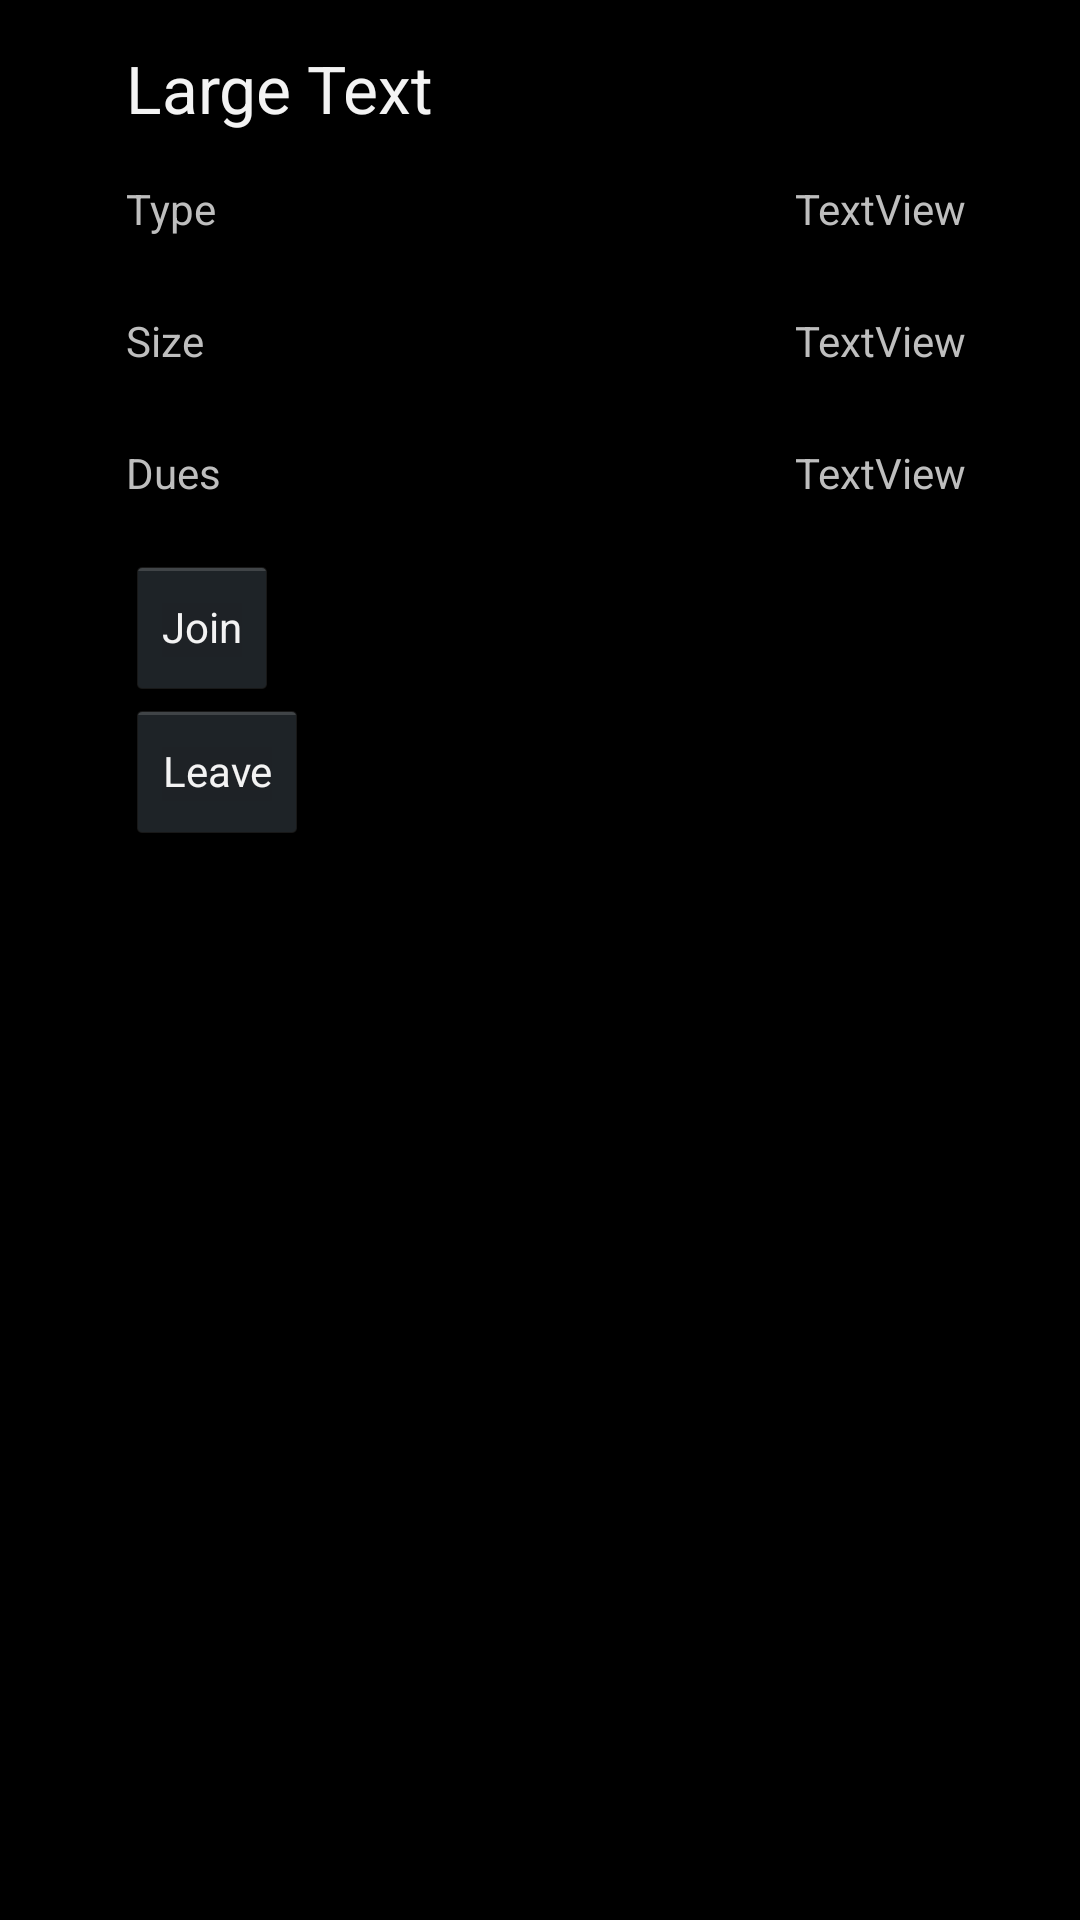

Android layout source for this screen:
<!-- AndroidManifest.xml: application theme AppTheme -->
<!-- res/layout/activity_orgs_public.xml -->
<RelativeLayout xmlns:android="http://schemas.android.com/apk/res/android"
    xmlns:tools="http://schemas.android.com/tools"
    android:id="@+id/container"
    android:layout_width="match_parent"
    android:layout_height="match_parent"
    tools:context="com.seniordesign.studentorgmanager.OrgsPublicActivity"
    tools:ignore="MergeRootFrame" >

    <TextView
        android:id="@+id/orgsPublicDuesVal"
        android:layout_width="wrap_content"
        android:layout_height="wrap_content"
        android:layout_alignBottom="@+id/textView3"
        android:layout_alignLeft="@+id/orgsPublicSizeVal"
        android:text="TextView" />

    <TextView
        android:id="@+id/textView2"
        android:layout_width="wrap_content"
        android:layout_height="wrap_content"
        android:layout_alignLeft="@+id/textView1"
        android:layout_below="@+id/textView1"
        android:layout_marginTop="25dp"
        android:text="Size" />

    <TextView
        android:id="@+id/textView3"
        android:layout_width="wrap_content"
        android:layout_height="wrap_content"
        android:layout_alignLeft="@+id/textView2"
        android:layout_below="@+id/textView2"
        android:layout_marginTop="25dp"
        android:text="Dues" />

    <Button
        android:id="@+id/leaveOrgBtn"
        style="?android:attr/buttonStyleSmall"
        android:layout_width="wrap_content"
        android:layout_height="wrap_content"
        android:layout_alignLeft="@+id/joinOrgBtn"
        android:layout_below="@+id/joinOrgBtn"
        android:text="Leave" />

    <Button
        android:id="@+id/joinOrgBtn"
        style="?android:attr/buttonStyleSmall"
        android:layout_width="wrap_content"
        android:layout_height="wrap_content"
        android:layout_alignLeft="@+id/textView3"
        android:layout_below="@+id/textView3"
        android:layout_marginTop="18dp"
        android:text="Join" />

    <TextView
        android:id="@+id/textView1"
        android:layout_width="wrap_content"
        android:layout_height="wrap_content"
        android:layout_alignParentLeft="true"
        android:layout_alignParentTop="true"
        android:layout_marginLeft="42dp"
        android:layout_marginTop="60dp"
        android:text="Type" />

    <TextView
        android:id="@+id/orgsPublicNameTextView"
        android:layout_width="wrap_content"
        android:layout_height="wrap_content"
        android:layout_above="@+id/orgsPublicTypeVal"
        android:layout_alignLeft="@+id/textView1"
        android:layout_marginBottom="16dp"
        android:text="Large Text"
        android:textAppearance="?android:attr/textAppearanceLarge" />

    <TextView
        android:id="@+id/orgsPublicTypeVal"
        android:layout_width="wrap_content"
        android:layout_height="wrap_content"
        android:layout_alignBaseline="@+id/textView1"
        android:layout_alignBottom="@+id/textView1"
        android:layout_alignParentRight="true"
        android:layout_marginRight="38dp"
        android:text="TextView" />

    <TextView
        android:id="@+id/orgsPublicSizeVal"
        android:layout_width="wrap_content"
        android:layout_height="wrap_content"
        android:layout_above="@+id/textView3"
        android:layout_alignLeft="@+id/orgsPublicTypeVal"
        android:text="TextView" />

</RelativeLayout>
<!-- resources referenced by this layout -->
<resources>
  <style name="AppTheme" parent="AppBaseTheme">
          
          
      </style>
  <style name="AppBaseTheme" parent="android:Theme.Holo">
          
      </style>
</resources>
